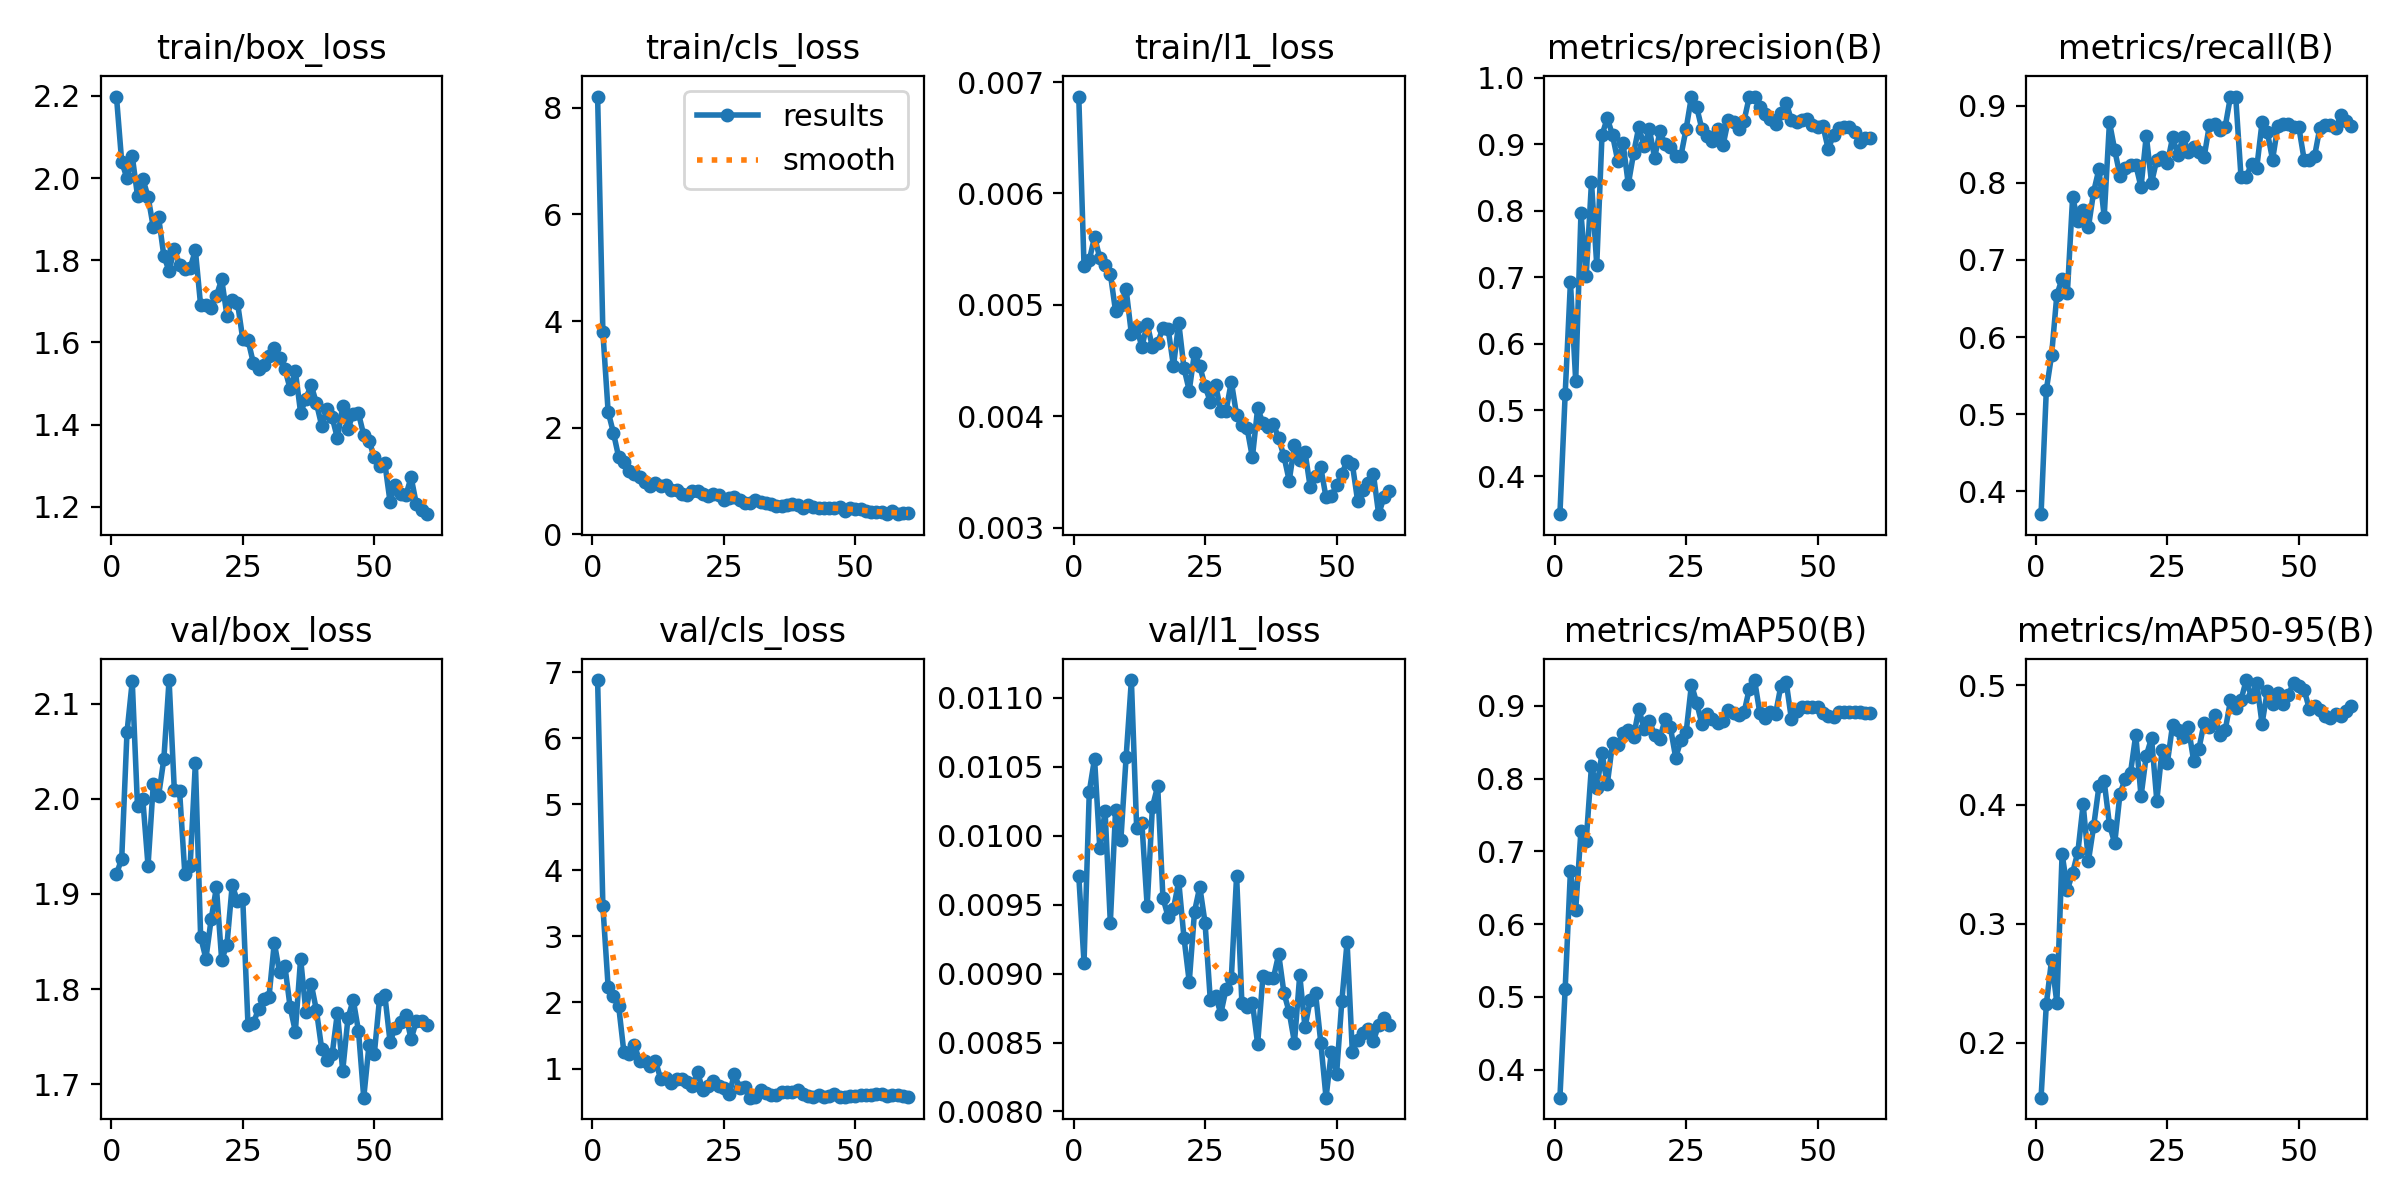

Data behind this chart, as committed beside it:
epoch, time, train/box_loss, train/cls_loss, train/l1_loss, metrics/precision(B), metrics/recall(B), metrics/mAP50(B), metrics/mAP50-95(B), val/box_loss, val/cls_loss, val/l1_loss, lr/pg0, lr/pg1, lr/pg2
1, 19.77, 2.198, 8.208, 0.00687, 0.3433, 0.37, 0.3616, 0.1541, 1.921, 6.879, 0.00971, 0.000516, 0.000516, 0.000516
2, 29.96, 2.039, 3.792, 0.00535, 0.5243, 0.5312, 0.5115, 0.2326, 1.937, 3.456, 0.00908, 0.001054, 0.001054, 0.001054
3, 40.47, 2, 2.3, 0.0054, 0.6928, 0.5764, 0.6734, 0.2698, 2.07, 2.236, 0.01032, 0.001574, 0.001574, 0.001574
4, 49.31, 2.054, 1.907, 0.00561, 0.5439, 0.6548, 0.6195, 0.2337, 2.123, 2.103, 0.01056, 0.001584, 0.001584, 0.001584
5, 58.71, 1.957, 1.452, 0.00542, 0.796, 0.6756, 0.7284, 0.3589, 1.992, 1.945, 0.00991, 0.001557, 0.001557, 0.001557
6, 69.65, 1.998, 1.364, 0.00536, 0.7024, 0.6574, 0.7147, 0.3284, 2, 1.243, 0.01018, 0.001529, 0.001529, 0.001529
7, 77.92, 1.955, 1.187, 0.00528, 0.8432, 0.7816, 0.8176, 0.3428, 1.93, 1.222, 0.00937, 0.001502, 0.001502, 0.001502
8, 88.31, 1.88, 1.124, 0.00494, 0.7182, 0.7511, 0.7866, 0.3604, 2.015, 1.352, 0.01019, 0.001474, 0.001474, 0.001474
9, 98.18, 1.905, 1.076, 0.005, 0.9137, 0.765, 0.8352, 0.4003, 2.003, 1.109, 0.00997, 0.001447, 0.001447, 0.001447
10, 107.7, 1.811, 0.9861, 0.00514, 0.9395, 0.7426, 0.7922, 0.3527, 2.041, 1.113, 0.01057, 0.001419, 0.001419, 0.001419
11, 116.8, 1.774, 0.9038, 0.00474, 0.9138, 0.7887, 0.8484, 0.382, 2.125, 1.04, 0.01113, 0.001392, 0.001392, 0.001392
12, 126.3, 1.828, 0.9557, 0.0048, 0.8749, 0.818, 0.8466, 0.4153, 2.009, 1.113, 0.01006, 0.001364, 0.001364, 0.001364
13, 137, 1.788, 0.9094, 0.00462, 0.9014, 0.7562, 0.8632, 0.4195, 2.008, 0.84, 0.01009, 0.001337, 0.001337, 0.001337
14, 145, 1.779, 0.9178, 0.00483, 0.84, 0.8789, 0.867, 0.3831, 1.921, 0.8625, 0.00949, 0.001309, 0.001309, 0.001309
15, 154.8, 1.781, 0.8331, 0.00462, 0.8863, 0.8428, 0.857, 0.3677, 1.929, 0.7806, 0.01021, 0.001282, 0.001282, 0.001282
16, 164.6, 1.824, 0.8423, 0.00466, 0.9263, 0.8095, 0.8962, 0.409, 2.038, 0.8375, 0.01036, 0.001254, 0.001254, 0.001254
17, 173.4, 1.69, 0.7641, 0.00479, 0.8969, 0.8199, 0.8677, 0.4218, 1.855, 0.8475, 0.00955, 0.001227, 0.001227, 0.001227
18, 184.1, 1.69, 0.7398, 0.00478, 0.9228, 0.823, 0.8796, 0.4267, 1.832, 0.7897, 0.00941, 0.001199, 0.001199, 0.001199
19, 194.5, 1.684, 0.8199, 0.00445, 0.8793, 0.8236, 0.8595, 0.4586, 1.874, 0.7425, 0.00947, 0.001172, 0.001172, 0.001172
20, 203.7, 1.713, 0.8201, 0.00484, 0.9195, 0.7946, 0.8551, 0.4069, 1.907, 0.943, 0.00967, 0.001144, 0.001144, 0.001144
21, 212.9, 1.754, 0.7585, 0.00443, 0.8998, 0.8616, 0.882, 0.4412, 1.831, 0.671, 0.00926, 0.001117, 0.001117, 0.001117
22, 222.6, 1.665, 0.7217, 0.00423, 0.8963, 0.8003, 0.8705, 0.4558, 1.847, 0.7335, 0.00894, 0.001089, 0.001089, 0.001089
23, 232.9, 1.703, 0.7516, 0.00457, 0.8822, 0.8304, 0.8289, 0.4034, 1.909, 0.8046, 0.00945, 0.001062, 0.001062, 0.001062
24, 241.6, 1.697, 0.7335, 0.00445, 0.8827, 0.8331, 0.8524, 0.4458, 1.892, 0.7338, 0.00963, 0.001034, 0.001034, 0.001034
25, 252.2, 1.609, 0.6478, 0.00427, 0.9237, 0.8253, 0.8641, 0.4349, 1.895, 0.7126, 0.00937, 0.001007, 0.001007, 0.001007
26, 261.8, 1.606, 0.6867, 0.00413, 0.9719, 0.8591, 0.9292, 0.467, 1.762, 0.6087, 0.00881, 0.0009794, 0.0009794, 0.0009794
27, 270.6, 1.551, 0.6984, 0.00428, 0.9558, 0.8367, 0.904, 0.4623, 1.764, 0.9152, 0.00884, 0.0009519, 0.0009519, 0.0009519
28, 279.7, 1.536, 0.6412, 0.00405, 0.9224, 0.8594, 0.8746, 0.4567, 1.779, 0.7044, 0.00871, 0.0009244, 0.0009244, 0.0009244
29, 290, 1.544, 0.5974, 0.00405, 0.9119, 0.8408, 0.8885, 0.4647, 1.789, 0.722, 0.00889, 0.0008968, 0.0008968, 0.0008968
30, 298.8, 1.568, 0.5866, 0.00431, 0.9044, 0.8468, 0.8824, 0.4369, 1.792, 0.5586, 0.00897, 0.0008693, 0.0008693, 0.0008693
31, 308.1, 1.586, 0.6367, 0.00401, 0.9226, 0.8408, 0.877, 0.4468, 1.849, 0.5634, 0.00971, 0.0008418, 0.0008418, 0.0008418
32, 317.8, 1.563, 0.6064, 0.00392, 0.8984, 0.8338, 0.8794, 0.4687, 1.818, 0.6807, 0.00879, 0.0008143, 0.0008143, 0.0008143
33, 327.6, 1.536, 0.5951, 0.00389, 0.9365, 0.8755, 0.894, 0.4651, 1.825, 0.6249, 0.00876, 0.0007868, 0.0007868, 0.0007868
34, 336.4, 1.487, 0.5676, 0.00363, 0.9342, 0.8763, 0.8907, 0.4756, 1.782, 0.599, 0.00879, 0.0007593, 0.0007593, 0.0007593
35, 346.3, 1.53, 0.5416, 0.00407, 0.9236, 0.8691, 0.8877, 0.4584, 1.755, 0.5967, 0.00849, 0.0007318, 0.0007318, 0.0007318
36, 357.3, 1.429, 0.5313, 0.00394, 0.9354, 0.873, 0.8909, 0.4624, 1.832, 0.65, 0.00898, 0.0007043, 0.0007043, 0.0007043
37, 365.8, 1.463, 0.5614, 0.0039, 0.9718, 0.9122, 0.9236, 0.4874, 1.776, 0.6423, 0.00897, 0.0006768, 0.0006768, 0.0006768
38, 376.2, 1.496, 0.5765, 0.00393, 0.9712, 0.9114, 0.9354, 0.4808, 1.806, 0.6455, 0.00897, 0.0006493, 0.0006493, 0.0006493
39, 386, 1.452, 0.5489, 0.0038, 0.9566, 0.8083, 0.8898, 0.4878, 1.778, 0.6804, 0.00914, 0.0006218, 0.0006218, 0.0006218
40, 395.1, 1.398, 0.5052, 0.00364, 0.9461, 0.8075, 0.8835, 0.5045, 1.737, 0.6088, 0.00886, 0.0005943, 0.0005943, 0.0005943
41, 405, 1.438, 0.5584, 0.00342, 0.938, 0.8252, 0.8916, 0.4901, 1.726, 0.5914, 0.00872, 0.0005668, 0.0005668, 0.0005668
42, 415.1, 1.417, 0.5123, 0.00374, 0.9307, 0.8199, 0.8892, 0.5018, 1.732, 0.5669, 0.0085, 0.0005393, 0.0005393, 0.0005393
43, 425.3, 1.366, 0.499, 0.00361, 0.9478, 0.8786, 0.9275, 0.4679, 1.775, 0.6013, 0.00899, 0.0005118, 0.0005118, 0.0005118
44, 433.2, 1.445, 0.5007, 0.00368, 0.9629, 0.8661, 0.9332, 0.495, 1.714, 0.5668, 0.00861, 0.0004843, 0.0004843, 0.0004843
45, 442.9, 1.39, 0.4901, 0.00336, 0.9362, 0.8304, 0.8816, 0.4846, 1.77, 0.5766, 0.00881, 0.0004568, 0.0004568, 0.0004568
46, 453, 1.426, 0.4991, 0.00346, 0.9332, 0.8737, 0.8935, 0.4935, 1.789, 0.6201, 0.00886, 0.0004293, 0.0004293, 0.0004293
47, 461.2, 1.427, 0.5092, 0.00354, 0.9363, 0.8765, 0.8982, 0.4848, 1.756, 0.5712, 0.0085, 0.0004017, 0.0004017, 0.0004017
48, 470.9, 1.374, 0.4452, 0.00327, 0.9377, 0.876, 0.899, 0.4923, 1.686, 0.5714, 0.0081, 0.0003742, 0.0003742, 0.0003742
49, 481.2, 1.359, 0.4886, 0.00328, 0.9293, 0.8728, 0.8981, 0.502, 1.741, 0.5807, 0.00843, 0.0003467, 0.0003467, 0.0003467
50, 490.2, 1.322, 0.4803, 0.00338, 0.9267, 0.8722, 0.8989, 0.4994, 1.731, 0.5872, 0.00827, 0.0003192, 0.0003192, 0.0003192
51, 508.8, 1.298, 0.475, 0.00348, 0.9274, 0.8304, 0.8908, 0.4965, 1.79, 0.5967, 0.0088, 0.0002917, 0.0002917, 0.0002917
52, 518.3, 1.307, 0.4451, 0.0036, 0.8928, 0.8304, 0.8856, 0.48, 1.794, 0.6016, 0.00923, 0.0002642, 0.0002642, 0.0002642
53, 527.3, 1.212, 0.4255, 0.00357, 0.9138, 0.8353, 0.8848, 0.4829, 1.745, 0.5964, 0.00843, 0.0002367, 0.0002367, 0.0002367
54, 537, 1.254, 0.4118, 0.00324, 0.9238, 0.8719, 0.8915, 0.4798, 1.759, 0.6117, 0.00852, 0.0002092, 0.0002092, 0.0002092
55, 546.3, 1.232, 0.4201, 0.00334, 0.9255, 0.875, 0.8917, 0.4741, 1.765, 0.6164, 0.00857, 0.0001817, 0.0001817, 0.0001817
56, 554.8, 1.227, 0.3803, 0.0034, 0.9253, 0.8747, 0.8921, 0.4729, 1.773, 0.5912, 0.0086, 0.0001542, 0.0001542, 0.0001542
57, 564.6, 1.272, 0.4476, 0.00348, 0.9192, 0.8712, 0.892, 0.4756, 1.747, 0.6009, 0.00851, 0.0001267, 0.0001267, 0.0001267
58, 574.7, 1.206, 0.3827, 0.00312, 0.9033, 0.8879, 0.8913, 0.4748, 1.766, 0.5998, 0.00863, 9.91865e-05, 9.91865e-05, 9.91865e-05
59, 583.4, 1.192, 0.3968, 0.00327, 0.9098, 0.8799, 0.8902, 0.4785, 1.767, 0.5773, 0.00868, 7.1681e-05, 7.1681e-05, 7.1681e-05
60, 593.1, 1.182, 0.3977, 0.00333, 0.9093, 0.874, 0.8899, 0.4825, 1.762, 0.5724, 0.00863, 4.41755e-05, 4.41755e-05, 4.41755e-05
